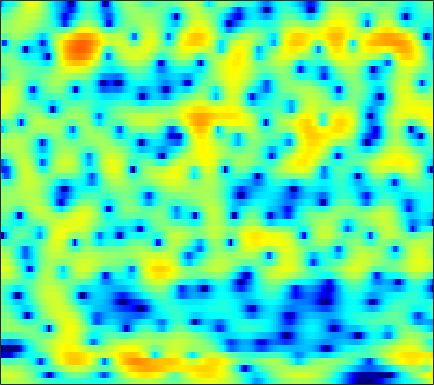

The table this chart was drawn from, first rows:
1.5047, 1.7508, 2.0115, 2.1966, 2.2868, 2.341, 2.3224, 2.2643, 2.1214, 1.9172, 1.6518, 1.4097, 1.0334, 0.59998, 0.24619, -0.25778, -0.7884, -1.1967, -1.7421, -2.2739, -2.7611, -3.0845, -3.444, -3.7067
3.235, 3.362, 3.47, 3.508, 3.489, 3.398, 3.235, 3.062, 2.76, 2.372, 1.892, 1.467, 0.8052, 0.0191, -0.6641, -1.729, -3.006, -4.144, -5.987, -8.382, -11.71, -15.29, -21.74, -18.19
2.047, 2.035, 1.998, 1.929, 1.856, 1.723, 1.546, 1.378, 1.1, 0.7528, 0.3394, -0.01637, -0.5428, -1.123, -1.578, -2.187, -2.758, -3.134, -3.534, -3.775, -3.825, -3.715, -3.368, -2.809
-2.571, -2.785, -2.94, -2.94, -2.852, -2.65, -2.397, -2.212, -2.025, -1.95, -2.033, -2.229, -2.718, -3.537, -4.432, -6.123, -8.626, -11.33, -15.88, -14.51, -9.316, -6.33, -3.299, -0.9446
-17.22, -18.47, -19.78, -19.59, -18.39, -16.27, -14.09, -12.56, -10.71, -9.097, -7.734, -6.906, -6.011, -5.36, -5.031, -4.748, -4.554, -4.402, -4.042, -3.381, -2.369, -1.437, -0.08147, 1.286
-22.42, -24.23, -26.76, -28.34, -28.9, -31.99, -45.46, -29.87, -21.31, -16.15, -12.51, -10.4, -8.157, -6.362, -5.245, -3.962, -2.863, -2.128, -1.22, -0.3729, 0.444, 1.045, 1.837, 2.603
-10.71, -11.01, -11.38, -11.66, -11.76, -11.74, -11.36, -10.82, -9.838, -8.617, -7.264, -6.244, -4.98, -3.836, -3.073, -2.181, -1.413, -0.9054, -0.2825, 0.3002, 0.8709, 1.298, 1.87, 2.447
-2.928, -2.956, -2.962, -2.926, -2.877, -2.775, -2.606, -2.442, -2.173, -1.855, -1.531, -1.295, -1.011, -0.7795, -0.6535, -0.5721, -0.6002, -0.7024, -0.9286, -1.205, -1.428, -1.462, -1.2, -0.5371
0.2164, 0.4176, 0.6139, 0.7308, 0.7708, 0.7735, 0.7188, 0.6394, 0.5108, 0.3841, 0.2511, 0.1513, 0.0167, -0.1417, -0.3062, -0.6174, -1.123, -1.68, -2.812, -4.65, -7.772, -12, -36.78, -11.94
0.1464, 0.4566, 0.6664, 0.6694, 0.5464, 0.2282, -0.2594, -0.7341, -1.482, -2.32, -3.145, -3.65, -4.027, -3.986, -3.733, -3.234, -2.733, -2.443, -2.212, -2.146, -2.158, -2.106, -1.772, -1.03
-0.2186, -0.1373, -0.2078, -0.4984, -0.8631, -1.552, -2.497, -3.406, -5.005, -7.257, -10.63, -14.72, -28.45, -17.3, -11.86, -7.687, -5.004, -3.508, -1.979, -0.7807, 0.1869, 0.8024, 1.521, 2.166
-0.862, -1.082, -1.497, -2.054, -2.55, -3.315, -4.156, -4.813, -5.729, -6.62, -7.396, -7.784, -7.791, -7.11, -6.22, -4.763, -3.24, -2.167, -0.8748, 0.2367, 1.169, 1.763, 2.415, 2.929
-1.69, -2.183, -3.02, -4.049, -4.931, -6.209, -7.439, -8.141, -8.509, -8.186, -7.392, -6.623, -5.505, -4.336, -3.446, -2.28, -1.176, -0.3891, 0.5749, 1.42, 2.124, 2.564, 3.032, 3.35
-2.189, -2.737, -3.786, -5.278, -6.795, -9.608, -14.16, -20.71, -26.66, -14.76, -10.03, -7.688, -5.367, -3.582, -2.461, -1.164, -0.06115, 0.6565, 1.488, 2.18, 2.739, 3.066, 3.378, 3.542
-1.955, -2.098, -2.553, -3.295, -3.998, -5.038, -6.05, -6.612, -6.784, -6.271, -5.342, -4.519, -3.392, -2.308, -1.544, -0.6054, 0.2523, 0.834, 1.509, 2.059, 2.49, 2.724, 2.911, 2.958
-0.3431, -0.1382, -0.09418, -0.2733, -0.5222, -0.9517, -1.407, -1.738, -2.123, -2.415, -2.553, -2.548, -2.392, -2.027, -1.636, -0.9991, -0.2804, 0.2647, 0.9443, 1.514, 1.913, 2.092, 2.155, 2.027
2.785, 2.945, 2.953, 2.751, 2.457, 1.892, 1.163, 0.5111, -0.5131, -1.712, -3.034, -4.075, -5.287, -5.79, -5.394, -4.037, -2.385, -1.22, 0.09859, 1.098, 1.73, 1.963, 1.945, 1.518
4.531, 4.483, 4.238, 3.784, 3.314, 2.501, 1.445, 0.498, -1.022, -2.889, -5.358, -7.792, -12.68, -19.68, -15.57, -9.197, -5.245, -3.163, -1.123, 0.2912, 1.214, 1.607, 1.742, 1.392
3.831, 3.613, 3.155, 2.491, 1.873, 0.8739, -0.3517, -1.387, -2.896, -4.504, -6.011, -6.94, -7.705, -7.736, -7.229, -5.945, -4.371, -3.16, -1.671, -0.4336, 0.5155, 1.034, 1.445, 1.579
2.799, 2.476, 1.916, 1.166, 0.4531, -0.7102, -2.16, -3.491, -5.648, -8.24, -11.11, -12.77, -12.56, -10.3, -8.489, -6.244, -4.292, -3.019, -1.564, -0.3127, 0.7088, 1.317, 1.934, 2.356
1.166, 0.8153, 0.3364, -0.1942, -0.6976, -1.539, -2.639, -3.725, -5.603, -8.099, -11.23, -13.13, -12.63, -9.866, -7.787, -5.507, -3.74, -2.583, -1.241, -0.08921, 0.9507, 1.626, 2.405, 2.996
-3.08, -3.467, -3.42, -2.933, -2.538, -2.233, -2.208, -2.368, -2.774, -3.32, -3.781, -4.073, -4.222, -4.164, -4.003, -3.694, -3.33, -2.978, -2.262, -1.265, -0.08301, 0.8479, 2.032, 3.002
-17.66, -25.89, -11.34, -6.769, -4.797, -3.134, -2.173, -1.747, -1.455, -1.377, -1.47, -1.67, -2.061, -2.668, -3.36, -4.74, -6.792, -8.912, -11, -8.331, -4.36, -1.894, 0.5876, 2.388
-5.403, -5.662, -5.408, -4.657, -4.108, -3.507, -3.045, -2.811, -2.595, -2.435, -2.369, -2.319, -2.416, -2.733, -3.194, -4.179, -5.613, -6.833, -7.662, -6.232, -3.676, -1.797, 0.2778, 1.878
-2.803, -2.861, -3.047, -3.341, -3.655, -4.318, -5.153, -5.795, -6.359, -6.179, -5.312, -4.42, -3.32, -2.482, -2.006, -1.595, -1.338, -1.136, -0.8172, -0.3061, 0.3475, 0.878, 1.554, 2.161
-1.345, -1.156, -1.222, -1.772, -2.498, -4.074, -6.709, -9.933, -19.41, -18.55, -9.208, -5.841, -2.963, -1.066, -0.05607, 0.9235, 1.577, 1.921, 2.237, 2.394, 2.449, 2.41, 2.259, 2.011
0.2287, 0.5056, 0.579, 0.3343, -0.06188, -0.8056, -1.738, -2.434, -3.031, -2.867, -1.936, -1.024, 0.2142, 1.279, 1.922, 2.537, 2.916, 3.03, 2.991, 2.718, 2.2, 1.648, 0.679, -0.608
0.832, 0.9803, 1.057, 1.052, 0.9882, 0.8722, 0.7523, 0.6957, 0.7086, 0.8557, 1.137, 1.39, 1.759, 2.083, 2.26, 2.376, 2.324, 2.16, 1.739, 1.091, 0.1677, -0.7298, -2.245, -4.194
0.868, 0.8822, 0.9165, 0.974, 1.038, 1.138, 1.267, 1.388, 1.572, 1.765, 1.955, 2.09, 2.225, 2.281, 2.257, 2.126, 1.835, 1.516, 0.9139, 0.107, -0.9323, -1.888, -3.414, -5.234
0.1718, 0.02495, -0.03516, 0.03017, 0.1818, 0.4841, 0.8722, 1.191, 1.615, 2.004, 2.313, 2.498, 2.638, 2.667, 2.602, 2.4, 2.055, 1.698, 1.093, 0.3229, -0.628, -1.466, -2.775, -4.352
-2.266, -2.809, -3.218, -3.094, -2.672, -1.763, -0.6831, 0.1182, 1.089, 1.897, 2.515, 2.831, 3.084, 3.146, 3.075, 2.83, 2.462, 2.103, 1.557, 0.9313, 0.2434, -0.3149, -1.154, -2.105
-7.802, -10.06, -13.18, -13.24, -10.44, -6.52, -3.39, -1.562, 0.3228, 1.676, 2.605, 3.034, 3.315, 3.275, 3.067, 2.593, 1.951, 1.423, 0.7456, 0.2074, -0.122, -0.2546, -0.3157, -0.352
-14.16, -15.49, -15.7, -13.84, -10.91, -6.657, -3.257, -1.282, 0.7147, 2.094, 2.932, 3.254, 3.305, 2.91, 2.331, 1.193, -0.4165, -1.884, -4.019, -5.393, -4.963, -3.807, -2.058, -0.592
-12.49, -11.97, -8.998, -6.328, -4.539, -2.416, -0.5996, 0.5486, 1.745, 2.555, 2.946, 3.003, 2.679, 1.96, 1.109, -0.4955, -2.775, -5.077, -9.501, -14.72, -11.55, -7.771, -4.141, -1.668
-1.744, -1.854, -1.607, -0.9921, -0.4048, 0.4029, 1.128, 1.594, 2.051, 2.269, 2.243, 2.017, 1.455, 0.5896, -0.2577, -1.612, -3.142, -4.266, -5.521, -6.122, -5.832, -5.129, -3.768, -2.277
1.61, 1.512, 1.486, 1.608, 1.736, 1.948, 2.141, 2.235, 2.258, 2.128, 1.811, 1.41, 0.6876, -0.3547, -1.33, -2.93, -4.815, -6.415, -8.406, -9.447, -8.695, -7.326, -5.327, -3.47
2.413, 2.276, 2.216, 2.221, 2.263, 2.322, 2.37, 2.361, 2.27, 2.075, 1.715, 1.359, 0.6655, -0.293, -1.237, -2.923, -5.266, -7.739, -12.6, -19.19, -13.39, -9.237, -5.711, -3.363
0.5592, 0.3652, 0.4559, 0.7493, 1.008, 1.264, 1.378, 1.391, 1.34, 1.244, 1.141, 1.043, 0.8275, 0.5108, 0.1383, -0.5077, -1.362, -2.05, -2.846, -3.202, -2.903, -2.329, -1.426, -0.5741
-8.471, -8.049, -4.893, -2.502, -1.476, -0.829, -0.8617, -1.175, -1.734, -2.065, -1.771, -1.256, -0.3447, 0.4445, 0.8892, 1.269, 1.439, 1.481, 1.456, 1.461, 1.5, 1.557, 1.687, 1.778
-4.176, -4.338, -2.931, -1.607, -1.157, -1.344, -2.522, -4.288, -8.528, -17.51, -11.91, -6.819, -2.841, -0.5182, 0.6495, 1.655, 2.25, 2.477, 2.575, 2.502, 2.304, 2.107, 1.853, 1.637
3.042, 2.666, 2.286, 1.917, 1.556, 0.805, -0.3008, -1.356, -2.899, -3.919, -3.621, -2.745, -1.325, -0.1085, 0.5838, 1.186, 1.47, 1.469, 1.23, 0.6659, -0.1494, -0.9121, -2.052, -2.956
4.595, 4.338, 3.947, 3.493, 3.111, 2.524, 1.855, 1.344, 0.6959, 0.1791, -0.1709, -0.2927, -0.3438, -0.3284, -0.3305, -0.3779, -0.5714, -0.829, -1.421, -2.382, -3.894, -5.578, -9.031, -15.72
4.598, 4.478, 4.256, 3.96, 3.671, 3.21, 2.66, 2.184, 1.497, 0.7515, -0.03696, -0.6281, -1.401, -2.088, -2.501, -2.873, -3.077, -3.181, -3.389, -3.772, -4.483, -5.253, -6.489, -7.598
4.05, 4.097, 4.101, 4.009, 3.852, 3.52, 3.022, 2.522, 1.671, 0.5736, -0.7934, -2.052, -4.006, -6.157, -7.503, -8.117, -7.162, -6.098, -4.784, -3.851, -3.261, -2.983, -2.793, -2.687
2.125, 2.504, 2.937, 3.227, 3.333, 3.28, 2.983, 2.591, 1.797, 0.6493, -0.9426, -2.495, -5.375, -9.72, -14.84, -17.38, -10.62, -7.466, -4.735, -2.962, -1.739, -1.077, -0.4382, -0.006968
-2.535, -1.26, 0.1205, 1.111, 1.614, 1.986, 2.048, 1.901, 1.462, 0.7558, -0.2011, -1.061, -2.308, -3.505, -4.17, -4.475, -4.037, -3.395, -2.439, -1.482, -0.6538, -0.13, 0.4674, 0.9394
-6.349, -4.154, -2.088, -0.7055, -0.001833, 0.5999, 0.8849, 0.9177, 0.7747, 0.4559, 0.007012, -0.4002, -0.9179, -1.387, -1.658, -1.862, -1.89, -1.802, -1.551, -1.202, -0.7859, -0.4383, 0.05583, 0.5579
-3.372, -2.498, -1.477, -0.6776, -0.2273, 0.1547, 0.3225, 0.328, 0.1933, -0.06414, -0.3999, -0.6598, -1.039, -1.385, -1.622, -1.893, -2.131, -2.285, -2.417, -2.485, -2.385, -2.162, -1.654, -0.895
-0.6006, -0.3898, -0.1444, 0.07716, 0.1822, 0.1893, 0.03798, -0.1675, -0.583, -1.103, -1.637, -1.963, -2.379, -2.678, -2.876, -3.177, -3.571, -3.993, -4.721, -5.658, -6.595, -6.997, -6.498, -4.663
-0.1148, -0.2746, -0.36, -0.3685, -0.3762, -0.5198, -0.9355, -1.469, -2.52, -3.909, -5.379, -6.231, -6.566, -6.203, -5.797, -5.541, -5.699, -6.098, -7.241, -9.153, -12.7, -18.22, -21.68, -10.28
-3.417, -4.361, -4.504, -3.683, -2.946, -2.288, -2.284, -2.829, -4.371, -7.272, -12.82, -22.86, -18.29, -11.23, -8.984, -7.6, -7.439, -7.788, -8.592, -9.32, -9.537, -9.015, -7.471, -4.928
-8.339, -15.34, -14.6, -7.105, -4.343, -2.329, -1.463, -1.391, -1.963, -3.093, -4.5, -5.378, -5.795, -5.652, -5.595, -5.963, -7.171, -8.902, -12.57, -17.86, -14.53, -10.26, -6.106, -3.012
-1.14, -1.675, -1.729, -1.097, -0.4812, 0.3209, 0.8402, 1.042, 1.035, 0.8013, 0.4249, 0.05195, -0.4332, -0.994, -1.529, -2.525, -3.873, -5.194, -7.143, -8.408, -7.694, -6.16, -3.951, -1.985
0.8442, 0.7956, 0.8365, 1.03, 1.243, 1.552, 1.821, 1.964, 2.078, 2.059, 1.924, 1.766, 1.431, 0.9911, 0.5982, -0.02411, -0.7408, -1.281, -1.918, -2.368, -2.535, -2.526, -2.363, -2.201
0.1539, 0.2685, 0.4942, 0.784, 1.049, 1.384, 1.719, 1.935, 2.173, 2.333, 2.398, 2.393, 2.279, 2.058, 1.822, 1.439, 0.9675, 0.582, 0.01417, -0.5779, -1.192, -1.682, -2.409, -3.303
-2.121, -1.808, -1.25, -0.644, -0.1939, 0.4065, 0.9746, 1.383, 1.866, 2.29, 2.624, 2.787, 2.916, 2.905, 2.797, 2.525, 2.124, 1.73, 1.088, 0.3266, -0.5729, -1.328, -2.491, -3.841
-6.896, -5.707, -4.22, -3.006, -2.274, -1.37, -0.5143, 0.1476, 1.036, 1.878, 2.615, 3.056, 3.483, 3.701, 3.725, 3.557, 3.175, 2.744, 2.011, 1.077, -0.03612, -0.986, -2.365, -3.845
-11.15, -8.213, -6.115, -5.188, -4.912, -4.688, -3.912, -2.834, -0.9926, 0.8052, 2.297, 3.189, 4.021, 4.499, 4.642, 4.557, 4.155, 3.663, 2.752, 1.555, 0.09941, -1.137, -2.937, -4.766
